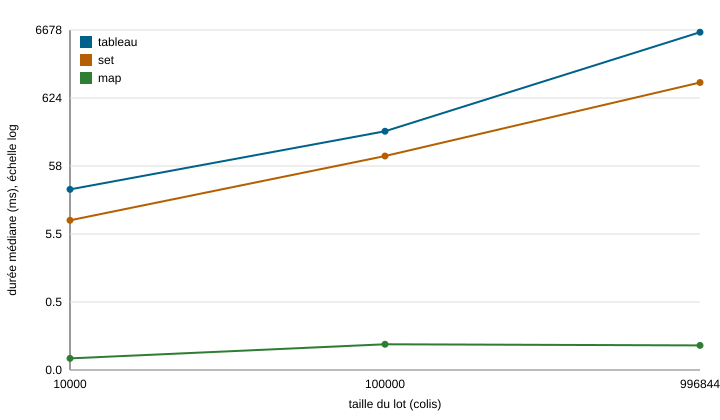

Data behind this chart, as committed beside it:
variante; taille; repetition; duree_ms; memoire_ko; controle
tableau; 10000; 1; 25.86; 47.54; 6a26f0a8
tableau; 10000; 2; 27.16; 50.48; 6a26f0a8
tableau; 10000; 3; 24.67; 50.94; 6a26f0a8
tableau; 10000; 4; 25.49; 51.1; 6a26f0a8
tableau; 10000; 5; 26.79; 50.66; 6a26f0a8
tableau; 100000; 1; 212.7; 45.95; 93435caf
tableau; 100000; 2; 195.2; 49.8; 93435caf
tableau; 100000; 3; 191.3; 79.96; 93435caf
tableau; 100000; 4; 196; 186.9; 93435caf
tableau; 100000; 5; 207.6; 185.6; 93435caf
tableau; 996844; 1; 1763; 15.86; 5a720532
tableau; 996844; 2; 6183; 15.86; 5a720532
tableau; 996844; 3; 7757; 15.86; 5a720532
tableau; 996844; 4; 7073; 15.86; 5a720532
tableau; 996844; 5; 2748; 15.86; 5a720532
set; 10000; 1; 11.89; 15.08; 6a26f0a8
set; 10000; 2; 8.802; 15.08; 6a26f0a8
set; 10000; 3; 9.156; 15.08; 6a26f0a8
set; 10000; 4; 7.224; 15.08; 6a26f0a8
set; 10000; 5; 6.656; 15.08; 6a26f0a8
set; 100000; 1; 125.9; 137; 93435caf
set; 100000; 2; 81.5; 15.08; 93435caf
set; 100000; 3; 82.68; 15.08; 93435caf
set; 100000; 4; 79.65; 15.08; 93435caf
set; 100000; 5; 82.7; 15.08; 93435caf
set; 996844; 1; 1072; 15.08; 5a720532
set; 996844; 2; 1058; 15.08; 5a720532
set; 996844; 3; 1072; 15.08; 5a720532
set; 996844; 4; 1057; 285.6; 5a720532
set; 996844; 5; 1072; 15.08; 5a720532
map; 10000; 1; 0.07583; 1.602; 6a26f0a8
map; 10000; 2; 0.04765; 1.602; 6a26f0a8
map; 10000; 3; 0.09497; 1.602; 6a26f0a8
map; 10000; 4; 0.07159; 1.602; 6a26f0a8
map; 10000; 5; 0.05132; 1.602; 6a26f0a8
map; 100000; 1; 0.117; 1.602; 93435caf
map; 100000; 2; 0.1785; 1.602; 93435caf
map; 100000; 3; 0.1117; 1.602; 93435caf
map; 100000; 4; 0.1574; 1.602; 93435caf
map; 100000; 5; 0.1118; 1.602; 93435caf
map; 996844; 1; 0.1201; 1.602; 5a720532
map; 996844; 2; 0.0979; 1.602; 5a720532
map; 996844; 3; 0.1028; 1.602; 5a720532
map; 996844; 4; 0.1124; 1.602; 5a720532
map; 996844; 5; 0.1315; 1.602; 5a720532
